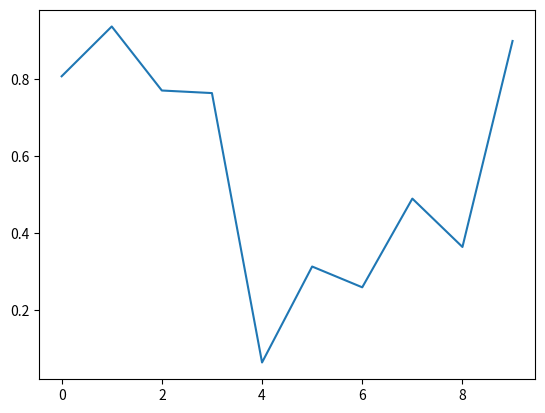

The matplotlib source for this figure:

# coding: utf-8

# # Juypter Notebook

# The following cell import common libaries.

# In[1]:

import numpy as np
import pandas as pd
import matplotlib.pyplot as plt
get_ipython().magic('matplotlib inline')


# Generate a simple plot.

# In[3]:

data = np.random.rand(10)
plt.plot(data)


# In[ ]:



